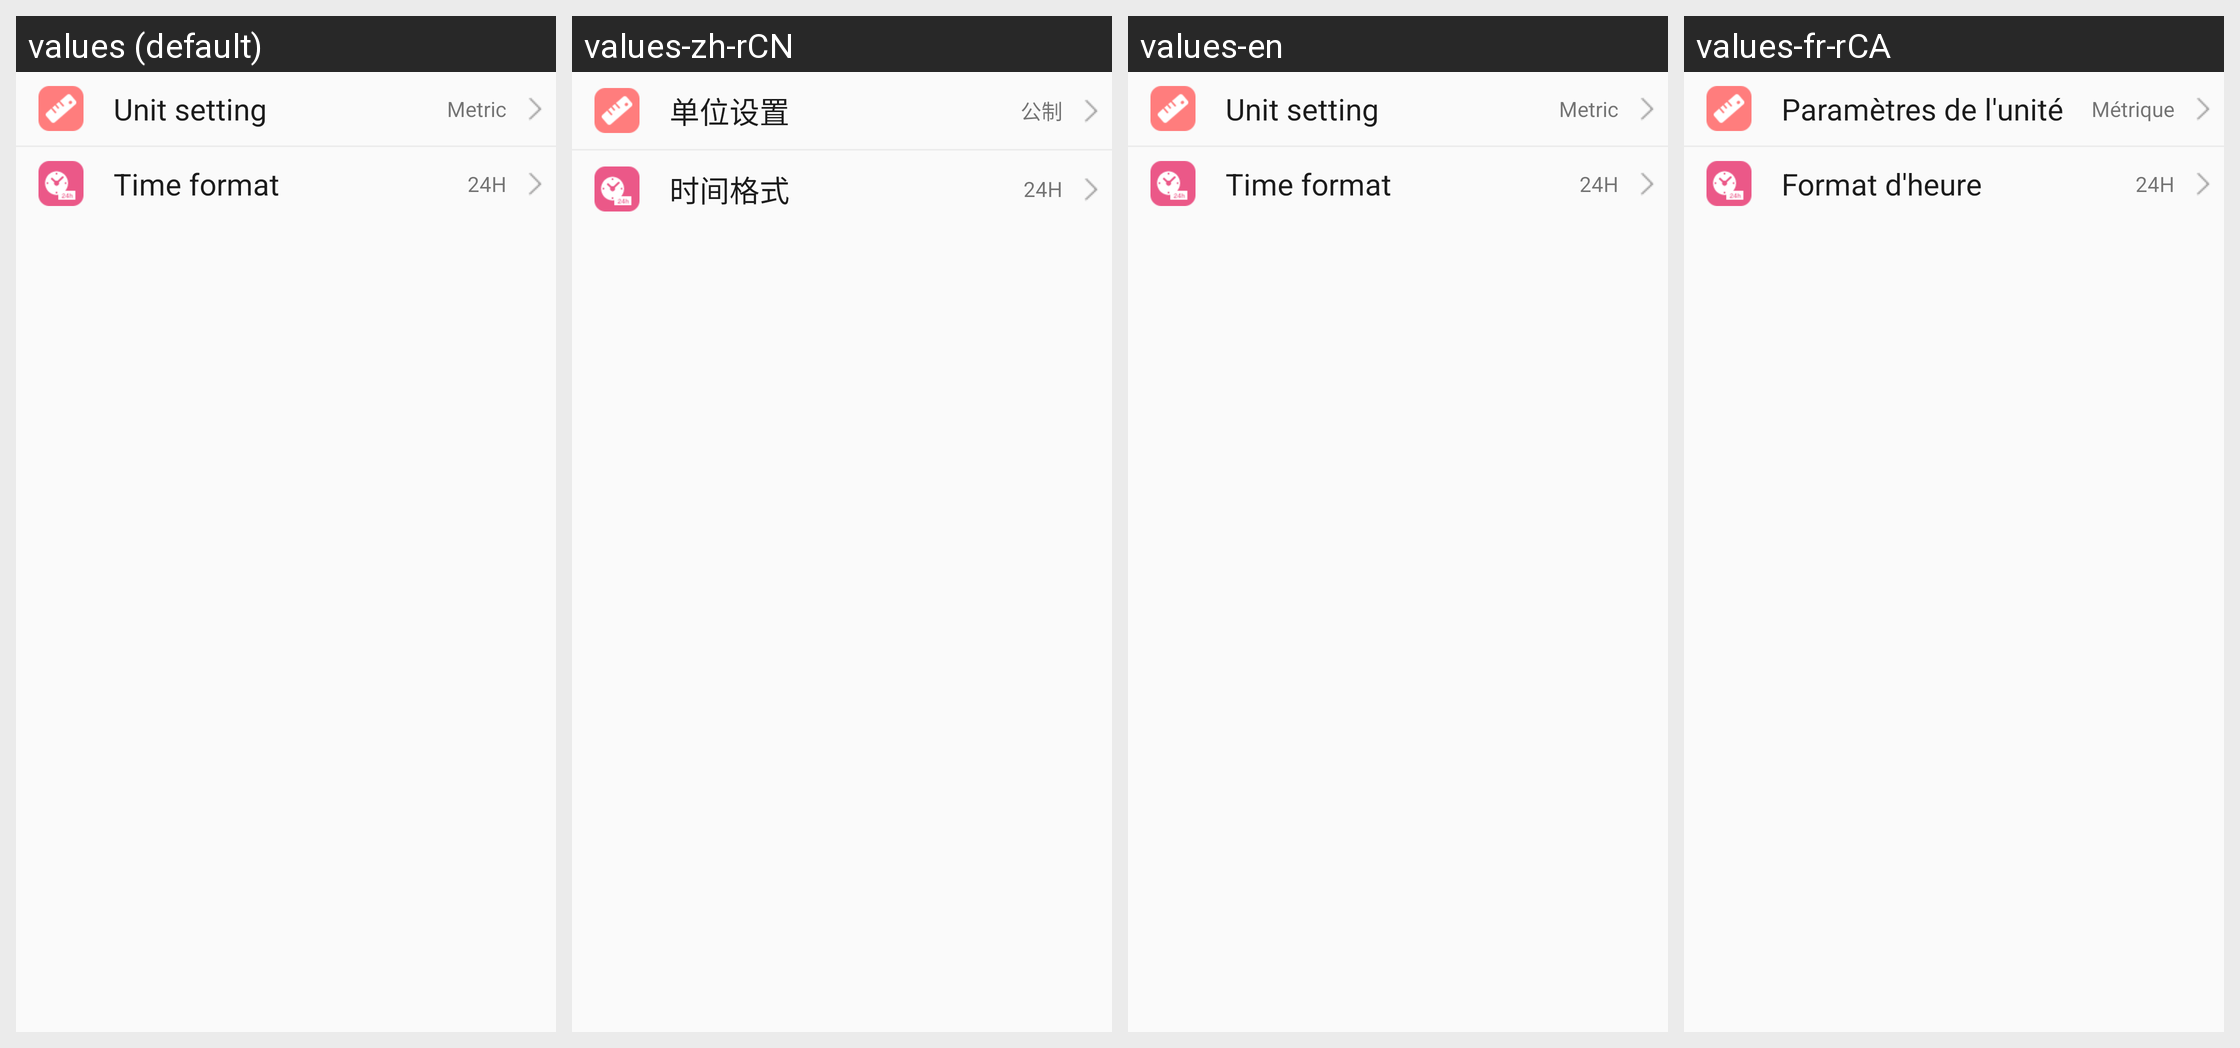

Translations of the strings shown on this Android screen, per locale in the grid:
Android screen res/layout/time_and_unti_activity.xml rendered under 4 locales, left to right: values (default), values-zh-rCN, values-en, values-fr-rCA. Device: Nexus 5 (rendered at 1080×1920; each locale shown at half size, 540×960, under a caption strip naming it); theme BAppTheme.
Other locales in the repository, not shown: values-de-rDE, values-es-rES, values-fr-rBE, values-fr-rFR, values-it-rCH, values-it-rIT, values-ja-rJP, values-ko-rKR, values-pt-rBR, values-ru-rRU, values-vi-rVN, values-zh-rHK, values-zh-rTW.
Strings drawn on this screen, with the default value and each locale's value (text and hints the layout hard-codes, and strings that could not be matched under every locale, appear in the picture but are not listed):

string_unit_setting
  values: Unit setting
  values-zh-rCN: 单位设置
  values-en: Unit setting
  values-fr-rCA: Paramètres de l'unité

setkm
  values: Metric
  values-zh-rCN: 公制
  values-en: Metric
  values-fr-rCA: Métrique

time_forma
  values: Time format
  values-zh-rCN: 时间格式
  values-en: Time format
  values-fr-rCA: Format d'heure
